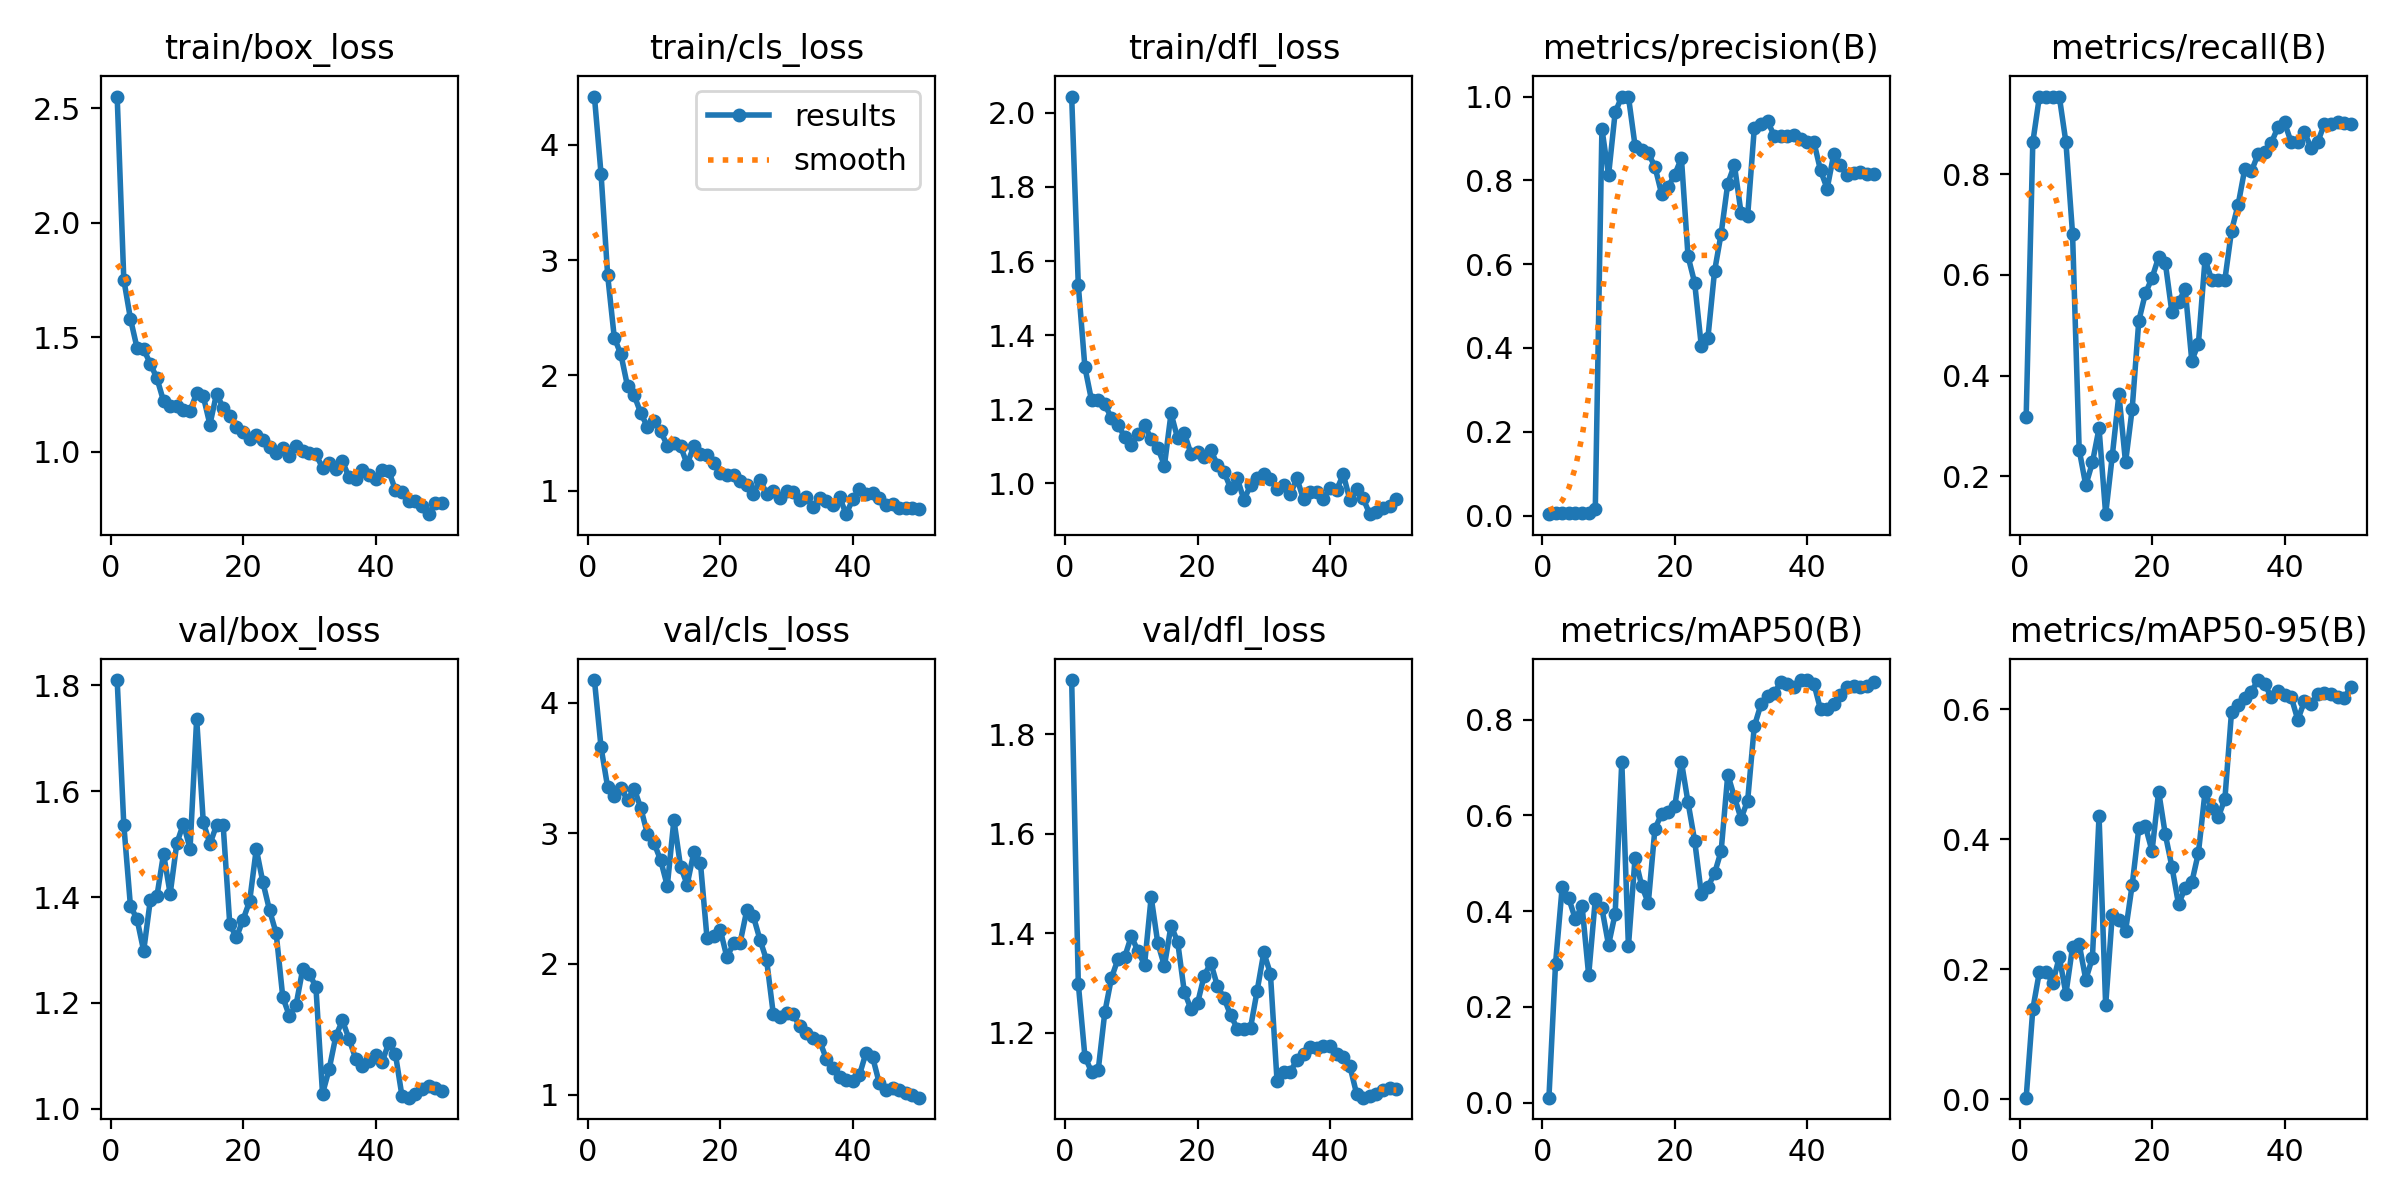

Source data for this figure (header and first rows):
epoch, time, train/box_loss, train/cls_loss, train/dfl_loss, metrics/precision(B), metrics/recall(B), metrics/mAP50(B), metrics/mAP50-95(B), val/box_loss, val/cls_loss, val/dfl_loss, lr/pg0, lr/pg1, lr/pg2
1, 18.23, 2.55, 4.42, 2.044, 0.00334, 0.3182, 0.01047, 0.00214, 1.81, 4.173, 1.909, 8.335e-05, 8.335e-05, 8.335e-05
2, 35.56, 1.751, 3.748, 1.535, 0.00576, 0.8636, 0.2906, 0.1382, 1.537, 3.658, 1.299, 0.0001797, 0.0001797, 0.0001797
3, 52.73, 1.581, 2.868, 1.313, 0.00636, 0.9546, 0.45, 0.1962, 1.383, 3.352, 1.152, 0.0002722, 0.0002722, 0.0002722
4, 70.08, 1.452, 2.328, 1.224, 0.00636, 0.9546, 0.4265, 0.1961, 1.358, 3.284, 1.121, 0.0003606, 0.0003606, 0.0003606
5, 87.51, 1.446, 2.182, 1.224, 0.00637, 0.9546, 0.3831, 0.1784, 1.298, 3.346, 1.124, 0.0004451, 0.0004451, 0.0004451
6, 104.9, 1.384, 1.905, 1.213, 0.00636, 0.9546, 0.4116, 0.2185, 1.394, 3.252, 1.241, 0.0005257, 0.0005257, 0.0005257
7, 122.5, 1.32, 1.827, 1.177, 0.00605, 0.8636, 0.2661, 0.162, 1.402, 3.342, 1.31, 0.0006023, 0.0006023, 0.0006023
8, 140.3, 1.22, 1.673, 1.159, 0.01578, 0.6818, 0.4246, 0.2339, 1.482, 3.193, 1.348, 0.0006749, 0.0006749, 0.0006749
9, 158.1, 1.199, 1.554, 1.125, 0.9233, 0.2527, 0.4056, 0.2384, 1.406, 2.995, 1.352, 0.0007436, 0.0007436, 0.0007436
10, 175.9, 1.201, 1.601, 1.105, 0.8123, 0.1818, 0.3295, 0.1839, 1.501, 2.925, 1.394, 0.0008083, 0.0008083, 0.0008083
11, 193.6, 1.183, 1.516, 1.134, 0.9622, 0.2273, 0.3947, 0.2174, 1.539, 2.793, 1.365, 0.000869, 0.000869, 0.000869
12, 211, 1.177, 1.392, 1.157, 1, 0.2953, 0.7123, 0.4355, 1.491, 2.596, 1.337, 0.0009258, 0.0009258, 0.0009258
13, 228.5, 1.255, 1.417, 1.121, 1, 0.1245, 0.3263, 0.144, 1.737, 3.103, 1.473, 0.0009786, 0.0009786, 0.0009786
14, 246, 1.241, 1.387, 1.096, 0.8829, 0.2407, 0.5113, 0.2838, 1.542, 2.745, 1.38, 0.001027, 0.001027, 0.001027
15, 263.6, 1.118, 1.229, 1.048, 0.8713, 0.3627, 0.4534, 0.276, 1.5, 2.607, 1.334, 0.001072, 0.001072, 0.001072
16, 281, 1.253, 1.387, 1.189, 0.8647, 0.2273, 0.4168, 0.2586, 1.536, 2.853, 1.415, 0.001113, 0.001113, 0.001113
17, 298.4, 1.191, 1.321, 1.121, 0.8328, 0.3334, 0.572, 0.3294, 1.535, 2.775, 1.383, 0.001139, 0.001139, 0.001139
18, 316, 1.154, 1.306, 1.136, 0.7685, 0.5087, 0.6028, 0.4164, 1.349, 2.196, 1.283, 0.001106, 0.001106, 0.001106
19, 333.9, 1.109, 1.244, 1.08, 0.7848, 0.5634, 0.607, 0.4198, 1.324, 2.21, 1.248, 0.001073, 0.001073, 0.001073
20, 351.6, 1.083, 1.151, 1.086, 0.8137, 0.594, 0.6194, 0.3817, 1.357, 2.26, 1.259, 0.00104, 0.00104, 0.00104
21, 369.1, 1.056, 1.135, 1.071, 0.8531, 0.6355, 0.7121, 0.4732, 1.392, 2.05, 1.315, 0.001007, 0.001007, 0.001007
22, 386.6, 1.072, 1.134, 1.089, 0.6186, 0.6242, 0.6271, 0.4074, 1.491, 2.156, 1.341, 0.0009739, 0.0009739, 0.0009739
23, 404, 1.048, 1.08, 1.051, 0.5556, 0.5258, 0.547, 0.3576, 1.428, 2.164, 1.294, 0.0009409, 0.0009409, 0.0009409
24, 421.3, 1.022, 1.054, 1.031, 0.4052, 0.5454, 0.4367, 0.2997, 1.375, 2.411, 1.27, 0.0009078, 0.0009078, 0.0009078
25, 438.7, 0.9943, 0.9716, 0.9868, 0.4242, 0.5724, 0.4507, 0.325, 1.332, 2.363, 1.235, 0.0008748, 0.0008748, 0.0008748
26, 456.1, 1.014, 1.096, 1.014, 0.5828, 0.4295, 0.4788, 0.3335, 1.211, 2.184, 1.209, 0.0008418, 0.0008418, 0.0008418
27, 473.5, 0.9811, 0.9735, 0.956, 0.6731, 0.4633, 0.5257, 0.3788, 1.175, 2.027, 1.208, 0.0008088, 0.0008088, 0.0008088
28, 490.9, 1.023, 1.001, 0.9948, 0.7925, 0.631, 0.6852, 0.4725, 1.196, 1.618, 1.21, 0.0007758, 0.0007758, 0.0007758
29, 508.3, 1.001, 0.938, 1.014, 0.8366, 0.5909, 0.6381, 0.4477, 1.263, 1.59, 1.285, 0.0007428, 0.0007428, 0.0007428
30, 525.8, 0.9938, 1.002, 1.026, 0.7227, 0.5909, 0.5932, 0.4339, 1.255, 1.624, 1.361, 0.0007098, 0.0007098, 0.0007098
31, 543.1, 0.9876, 0.991, 1.013, 0.7155, 0.5909, 0.6309, 0.4619, 1.23, 1.614, 1.319, 0.0006768, 0.0006768, 0.0006768
32, 560.6, 0.9295, 0.9181, 0.9859, 0.9238, 0.6877, 0.7856, 0.5959, 1.028, 1.522, 1.104, 0.0006438, 0.0006438, 0.0006438
33, 577.9, 0.9506, 0.9493, 0.9965, 0.9341, 0.7396, 0.8316, 0.6059, 1.075, 1.474, 1.122, 0.0006108, 0.0006108, 0.0006108
34, 595.2, 0.9251, 0.8599, 0.9706, 0.9415, 0.8107, 0.8493, 0.6166, 1.137, 1.435, 1.122, 0.0005778, 0.0005778, 0.0005778
35, 612.6, 0.9568, 0.9331, 1.014, 0.9067, 0.8061, 0.8553, 0.6271, 1.167, 1.409, 1.145, 0.0005448, 0.0005448, 0.0005448
36, 629.9, 0.8884, 0.9094, 0.9567, 0.9052, 0.8399, 0.8779, 0.6448, 1.132, 1.276, 1.157, 0.0005118, 0.0005118, 0.0005118
37, 647.2, 0.8821, 0.8737, 0.9761, 0.9062, 0.8435, 0.8734, 0.639, 1.095, 1.202, 1.172, 0.0004788, 0.0004788, 0.0004788
38, 664.5, 0.9204, 0.946, 0.9762, 0.909, 0.8625, 0.8678, 0.6181, 1.082, 1.133, 1.17, 0.0004458, 0.0004458, 0.0004458
39, 681.7, 0.898, 0.7964, 0.9568, 0.8998, 0.8933, 0.8824, 0.6278, 1.09, 1.113, 1.173, 0.0004127, 0.0004127, 0.0004127
40, 699, 0.8816, 0.9272, 0.988, 0.8914, 0.903, 0.8826, 0.6221, 1.102, 1.105, 1.173, 0.0003797, 0.0003797, 0.0003797
41, 716.3, 0.9199, 1.012, 0.9826, 0.8915, 0.8636, 0.8748, 0.619, 1.089, 1.148, 1.157, 0.0003467, 0.0003467, 0.0003467
42, 733.5, 0.9146, 0.9756, 1.024, 0.8238, 0.864, 0.8212, 0.5836, 1.124, 1.321, 1.15, 0.0003137, 0.0003137, 0.0003137
43, 750.6, 0.8321, 0.9821, 0.9558, 0.7803, 0.8841, 0.8229, 0.6119, 1.103, 1.285, 1.133, 0.0002807, 0.0002807, 0.0002807
44, 767.9, 0.8234, 0.9362, 0.9857, 0.8625, 0.8526, 0.8329, 0.6078, 1.023, 1.088, 1.078, 0.0002477, 0.0002477, 0.0002477
45, 785.3, 0.7841, 0.8754, 0.9595, 0.8367, 0.8636, 0.8505, 0.6232, 1.021, 1.035, 1.07, 0.0002147, 0.0002147, 0.0002147
46, 802.6, 0.783, 0.8817, 0.9171, 0.8124, 0.8993, 0.8677, 0.6251, 1.028, 1.049, 1.073, 0.0001817, 0.0001817, 0.0001817
47, 819.9, 0.7643, 0.8541, 0.9241, 0.8165, 0.8995, 0.8705, 0.6236, 1.038, 1.039, 1.077, 0.0001487, 0.0001487, 0.0001487
48, 837.1, 0.7265, 0.8515, 0.9346, 0.8188, 0.904, 0.8681, 0.6182, 1.043, 1.009, 1.086, 0.0001157, 0.0001157, 0.0001157
49, 854.3, 0.774, 0.8524, 0.9395, 0.8162, 0.9021, 0.8702, 0.6167, 1.04, 0.9941, 1.089, 8.26832e-05, 8.26832e-05, 8.26832e-05
50, 871.4, 0.7748, 0.8384, 0.9589, 0.8156, 0.8999, 0.8779, 0.6343, 1.034, 0.9763, 1.088, 4.96766e-05, 4.96766e-05, 4.96766e-05
